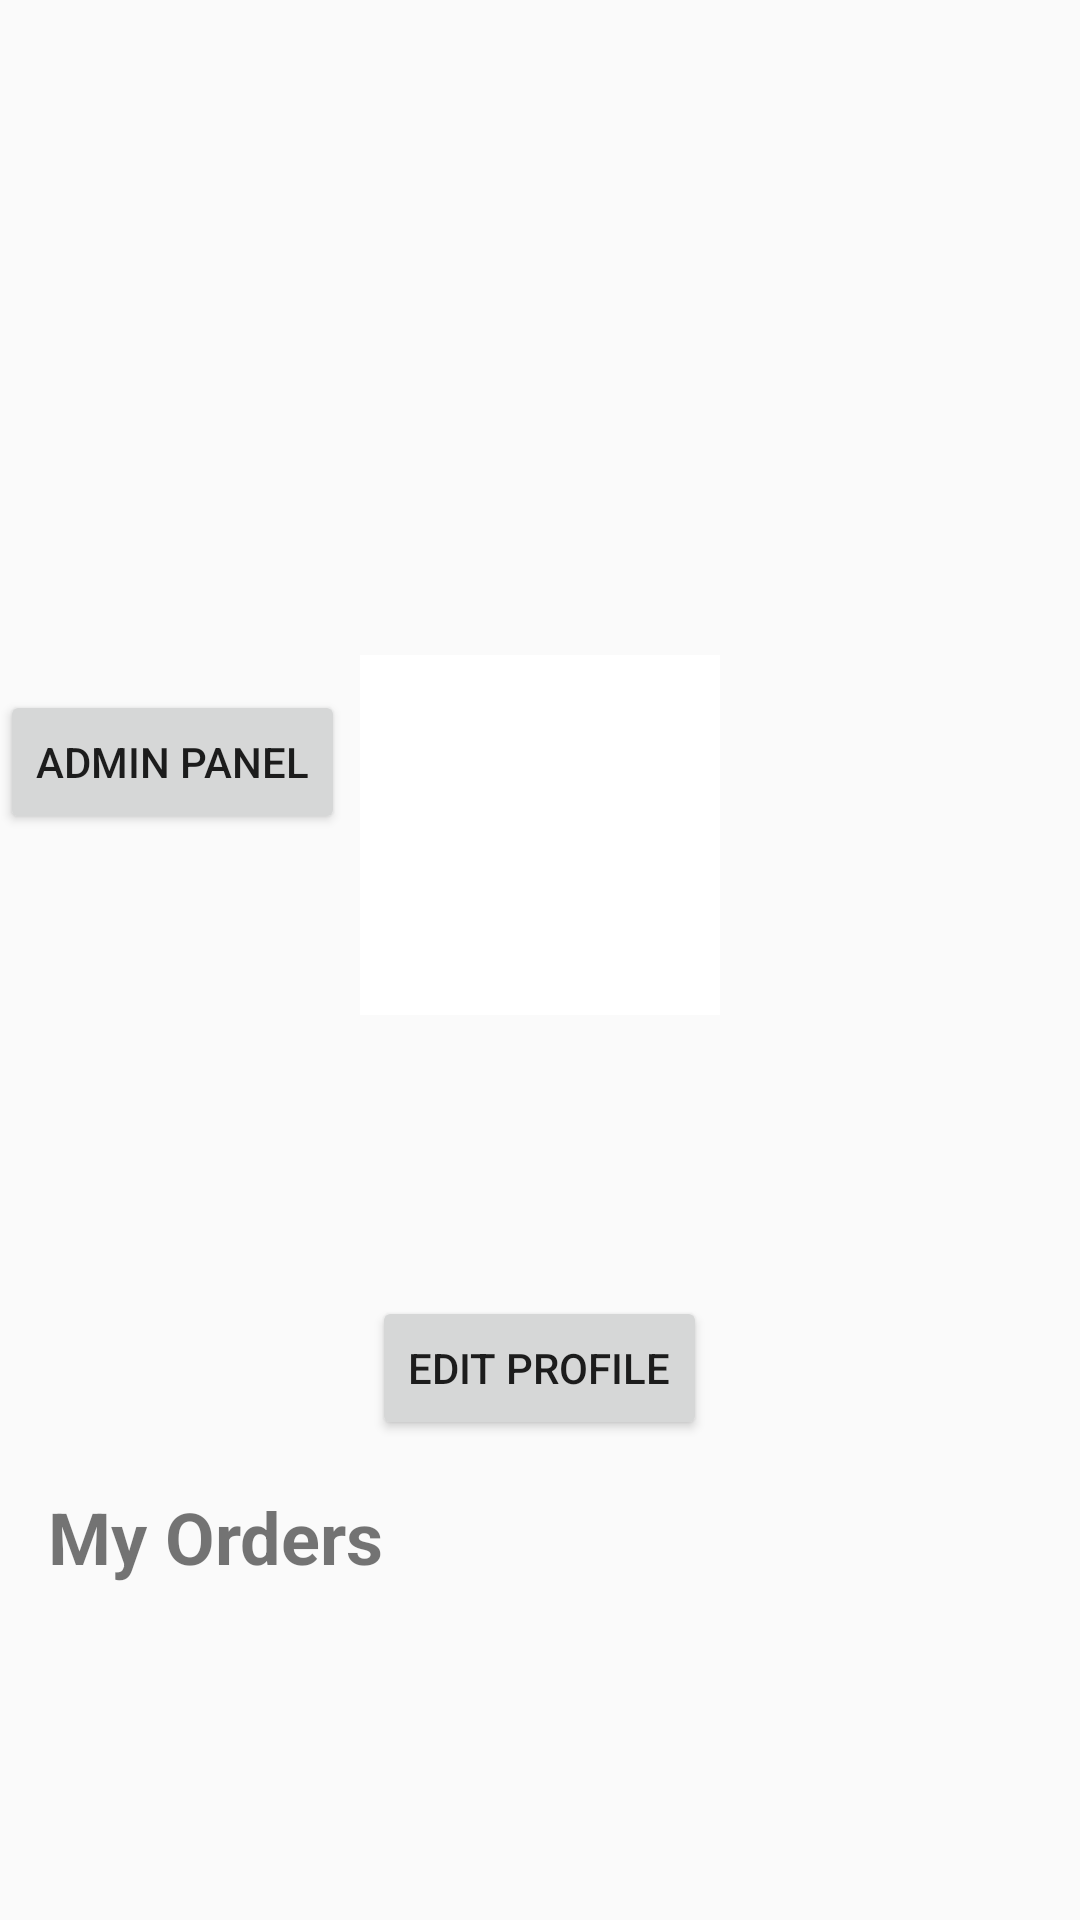

The Android layout XML behind this screen, and the referenced resources:
<!-- AndroidManifest.xml: application theme Theme.AppCompat.Light.DarkActionBar -->
<!-- res/layout/activity_user_profile.xml -->
<?xml version="1.0" encoding="utf-8"?>
<ScrollView
    xmlns:android="http://schemas.android.com/apk/res/android"
    android:layout_width="match_parent"
    android:layout_height="match_parent">

    <LinearLayout
        android:orientation="vertical"
        android:layout_width="match_parent"
        android:layout_height="wrap_content">

        
        <ImageView
            android:id="@+id/imgWallpaper"
            android:src="@drawable/wallpaper"
            android:scaleType="centerCrop"
            android:layout_width="match_parent"
            android:layout_height="220dp"/>
        <HorizontalScrollView
            android:layout_width="match_parent"
            android:layout_height="wrap_content">

            <LinearLayout
                android:layout_width="wrap_content"
                android:layout_height="wrap_content"
                android:orientation="vertical">

                <Button
                    android:id="@+id/btnAdminPanel"
                    android:text="Admin Panel"
                    android:visibility="visible"
                    android:layout_marginTop="10dp"
                    android:layout_width="wrap_content"
                    android:layout_height="wrap_content"/>
            </LinearLayout>
        </HorizontalScrollView>

        <LinearLayout
            android:orientation="vertical"
            android:gravity="center"
            android:layout_marginTop="-60dp"
            android:layout_width="match_parent"
            android:layout_height="wrap_content">

            <ImageView
                android:id="@+id/imgProfile"
                android:src="@drawable/user"
                android:background="#FFFFFF"
                android:padding="4dp"
                android:layout_width="120dp"
                android:layout_height="120dp"/>

            <TextView
                android:id="@+id/txtUserName"
                android:textSize="28sp"
                android:textStyle="bold"
                android:layout_marginTop="12dp"
                android:layout_width="wrap_content"
                android:layout_height="wrap_content"/>

            <TextView
                android:id="@+id/txtEmail"
                android:textSize="18sp"
                android:layout_width="wrap_content"
                android:layout_height="wrap_content"/>

            <Button
                android:id="@+id/btnEditProfile"
                android:text="Edit Profile"
                android:layout_marginTop="20dp"
                android:layout_width="wrap_content"
                android:layout_height="wrap_content"/>

        </LinearLayout>

        

        <TextView
            android:text="My Orders"
            android:textSize="24sp"
            android:textStyle="bold"
            android:padding="16dp"
            android:layout_width="wrap_content"
            android:layout_height="wrap_content"/>

        <androidx.recyclerview.widget.RecyclerView
            android:id="@+id/recyclerOrders"
            android:layout_width="match_parent"
            android:layout_height="wrap_content"/>

    </LinearLayout>

</ScrollView>
<!-- resources referenced by this layout -->
<resources>

</resources>
